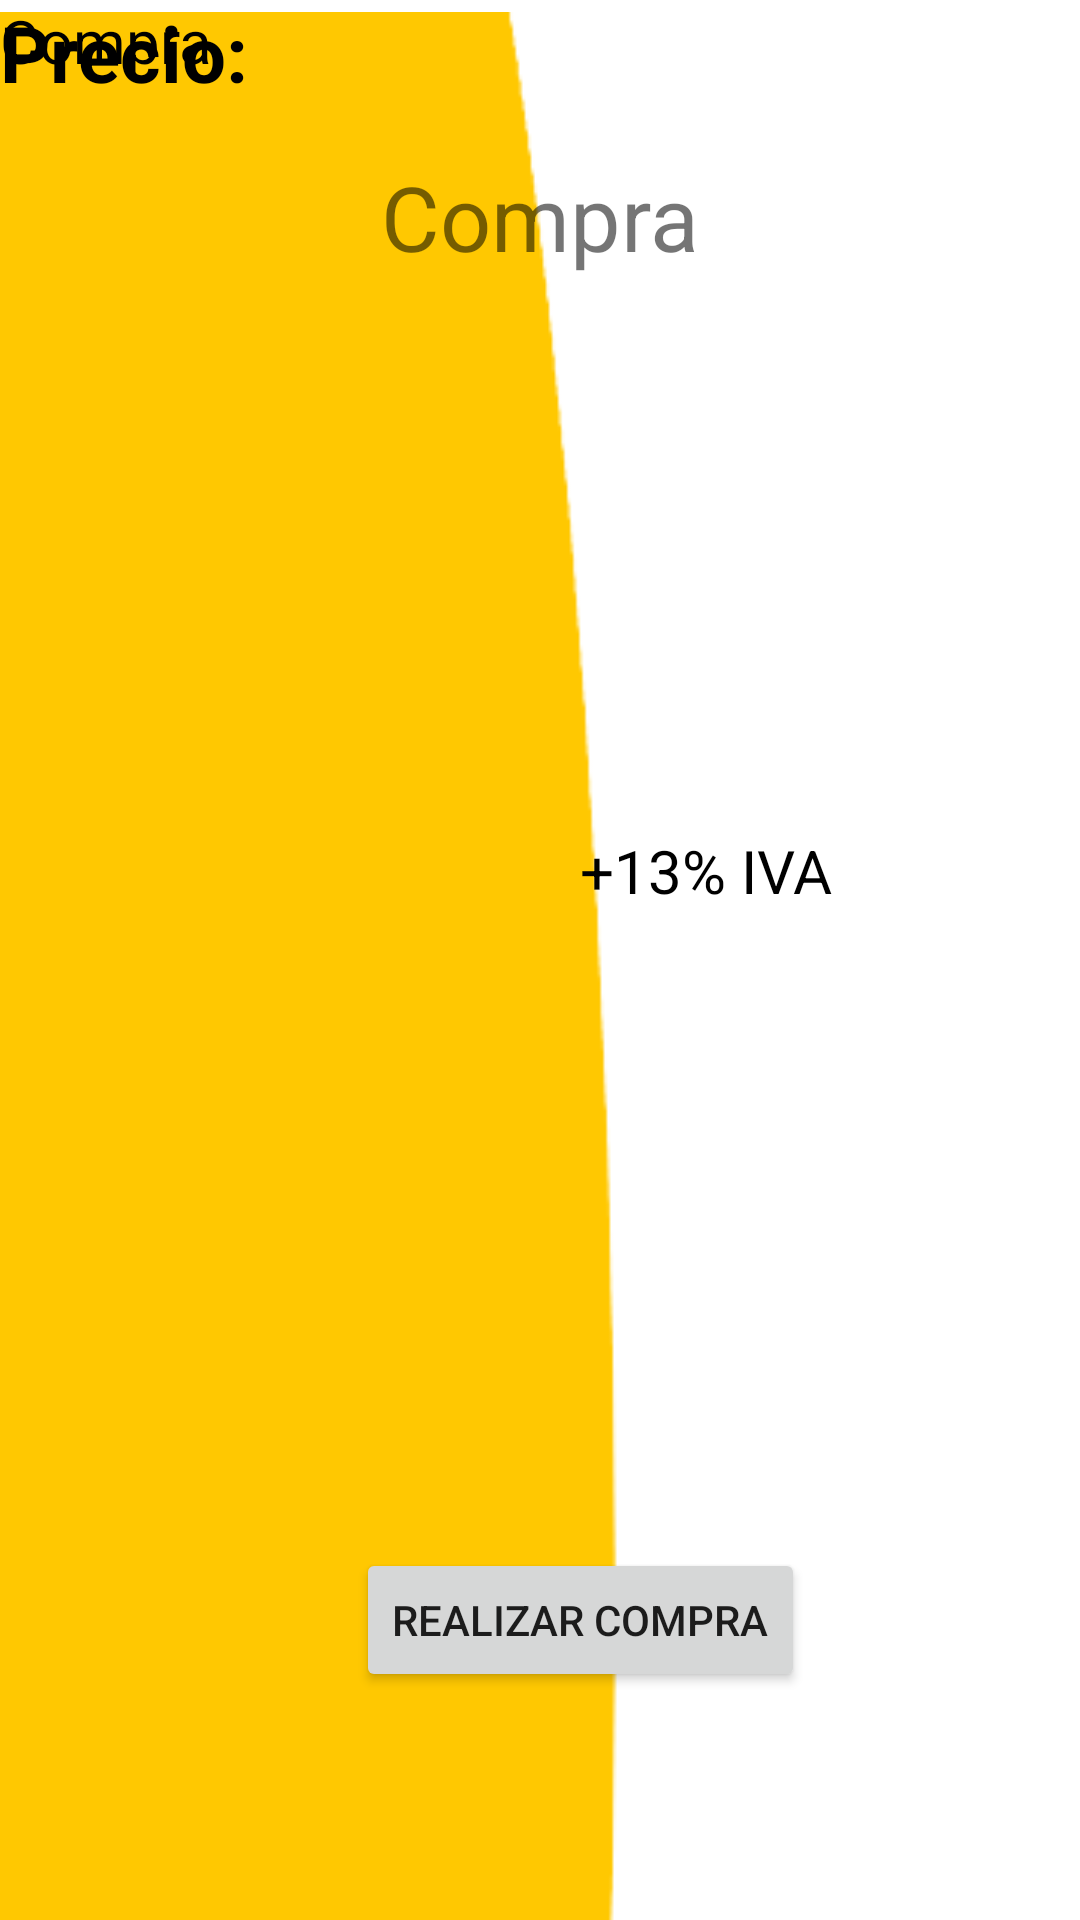

Here is an Android app screen rendered from its layout file. Give the layout XML and the strings, colors and styles it references.
<!-- AndroidManifest.xml: application theme Theme.Desafiopractico2 -->
<!-- res/layout/activity_compra.xml -->
<?xml version="1.0" encoding="utf-8"?>
<androidx.constraintlayout.widget.ConstraintLayout xmlns:android="http://schemas.android.com/apk/res/android"
    xmlns:app="http://schemas.android.com/apk/res-auto"
    xmlns:tools="http://schemas.android.com/tools"
    android:layout_width="match_parent"
    android:layout_height="wrap_content"
    android:layout_margin="16dp"
    app:cardCornerRadius="8dp"
    app:cardElevation="8dp"
    tools:context=".Compra">

    <ImageView
        android:id="@+id/imageView"
        android:layout_width="match_parent"
        android:layout_height="match_parent"
        android:layout_marginTop="4dp"
        android:scaleType="fitXY"
        android:src="@drawable/item_bg"
        app:layout_constraintTop_toTopOf="parent"
        tools:layout_editor_absoluteX="0dp" />

    <TextView
        android:id="@+id/textView2"
        android:layout_width="wrap_content"
        android:layout_height="wrap_content"
        android:layout_marginTop="52dp"
        android:text="Compra"
        android:textSize="30dp"
        app:layout_constraintEnd_toEndOf="@+id/imageView"
        app:layout_constraintStart_toStartOf="parent"
        app:layout_constraintTop_toTopOf="parent"
        tools:ignore="MissingConstraints" />


    <LinearLayout
        android:layout_width="match_parent"
        android:layout_height="match_parent"
        android:orientation="vertical">

    </LinearLayout>

    <TextView
        android:layout_width="wrap_content"
        android:layout_height="wrap_content"
        android:text="Precio: "
        android:textColor="@color/black"
        android:textSize="26sp"
        android:textStyle="bold"
        tools:layout_editor_absoluteX="89dp"
        tools:layout_editor_absoluteY="127dp"
        tools:ignore="MissingConstraints" />

    <TextView
        android:id="@+id/medicamentoIva"
        android:layout_width="wrap_content"
        android:layout_height="wrap_content"
        android:text="+13% IVA"
        android:textColor="@color/black"
        android:textSize="20sp"
        app:layout_constraintBottom_toBottomOf="@+id/imageView"
        app:layout_constraintEnd_toEndOf="parent"
        app:layout_constraintHorizontal_bias="0.7"
        app:layout_constraintStart_toStartOf="parent"
        app:layout_constraintTop_toTopOf="@+id/imageView"
        app:layout_constraintVertical_bias="0.448"
        tools:ignore="MissingConstraints" />

    <TextView
        android:id="@+id/medicamentoCompra"
        android:layout_width="wrap_content"
        android:layout_height="wrap_content"
        android:text="Compra"
        android:textColor="@color/black"
        android:textSize="20sp"
        tools:ignore="MissingConstraints"
        tools:layout_editor_absoluteX="213dp"
        tools:layout_editor_absoluteY="127dp" />

    <Button
    android:id="@+id/buttoncompra"
    android:layout_width="wrap_content"
    android:layout_height="wrap_content"
    android:layout_marginBottom="76dp"
    android:text="Realizar compra"
    app:layout_constraintBottom_toBottomOf="parent"
    app:layout_constraintEnd_toEndOf="parent"
    app:layout_constraintHorizontal_bias="0.564"
    app:layout_constraintStart_toStartOf="@+id/imageView"
    tools:ignore="MissingConstraints" />

</androidx.constraintlayout.widget.ConstraintLayout>
<!-- resources referenced by this layout -->
<resources>
  <!-- drawable item_bg: png bitmap (drawable, 2753 bytes) -->
  <style name="Theme.Desafiopractico2" parent="Theme.MaterialComponents.DayNight.NoActionBar">
          
          <item name="colorPrimary">@color/purple_500</item>
          <item name="colorPrimaryVariant">@color/purple_700</item>
          <item name="colorOnPrimary">@color/white</item>
          
          <item name="colorSecondary">@color/teal_200</item>
          <item name="colorSecondaryVariant">@color/teal_700</item>
          <item name="colorOnSecondary">@color/black</item>
          
          <item name="android:statusBarColor" tools:targetApi="l">@color/yellow</item>
          
      </style>
  <!-- not gathered from this repository: default colours our renderer supplied (Android Studio template values) -->
  <color name="purple_500">#FF6200EE</color>
  <color name="purple_700">#FF3700B3</color>
  <color name="teal_200">#FF03DAC5</color>
  <color name="teal_700">#FF018786</color>
  <color name="black">#FF000000</color>
  <color name="white">#FFFFFFFF</color>
</resources>
